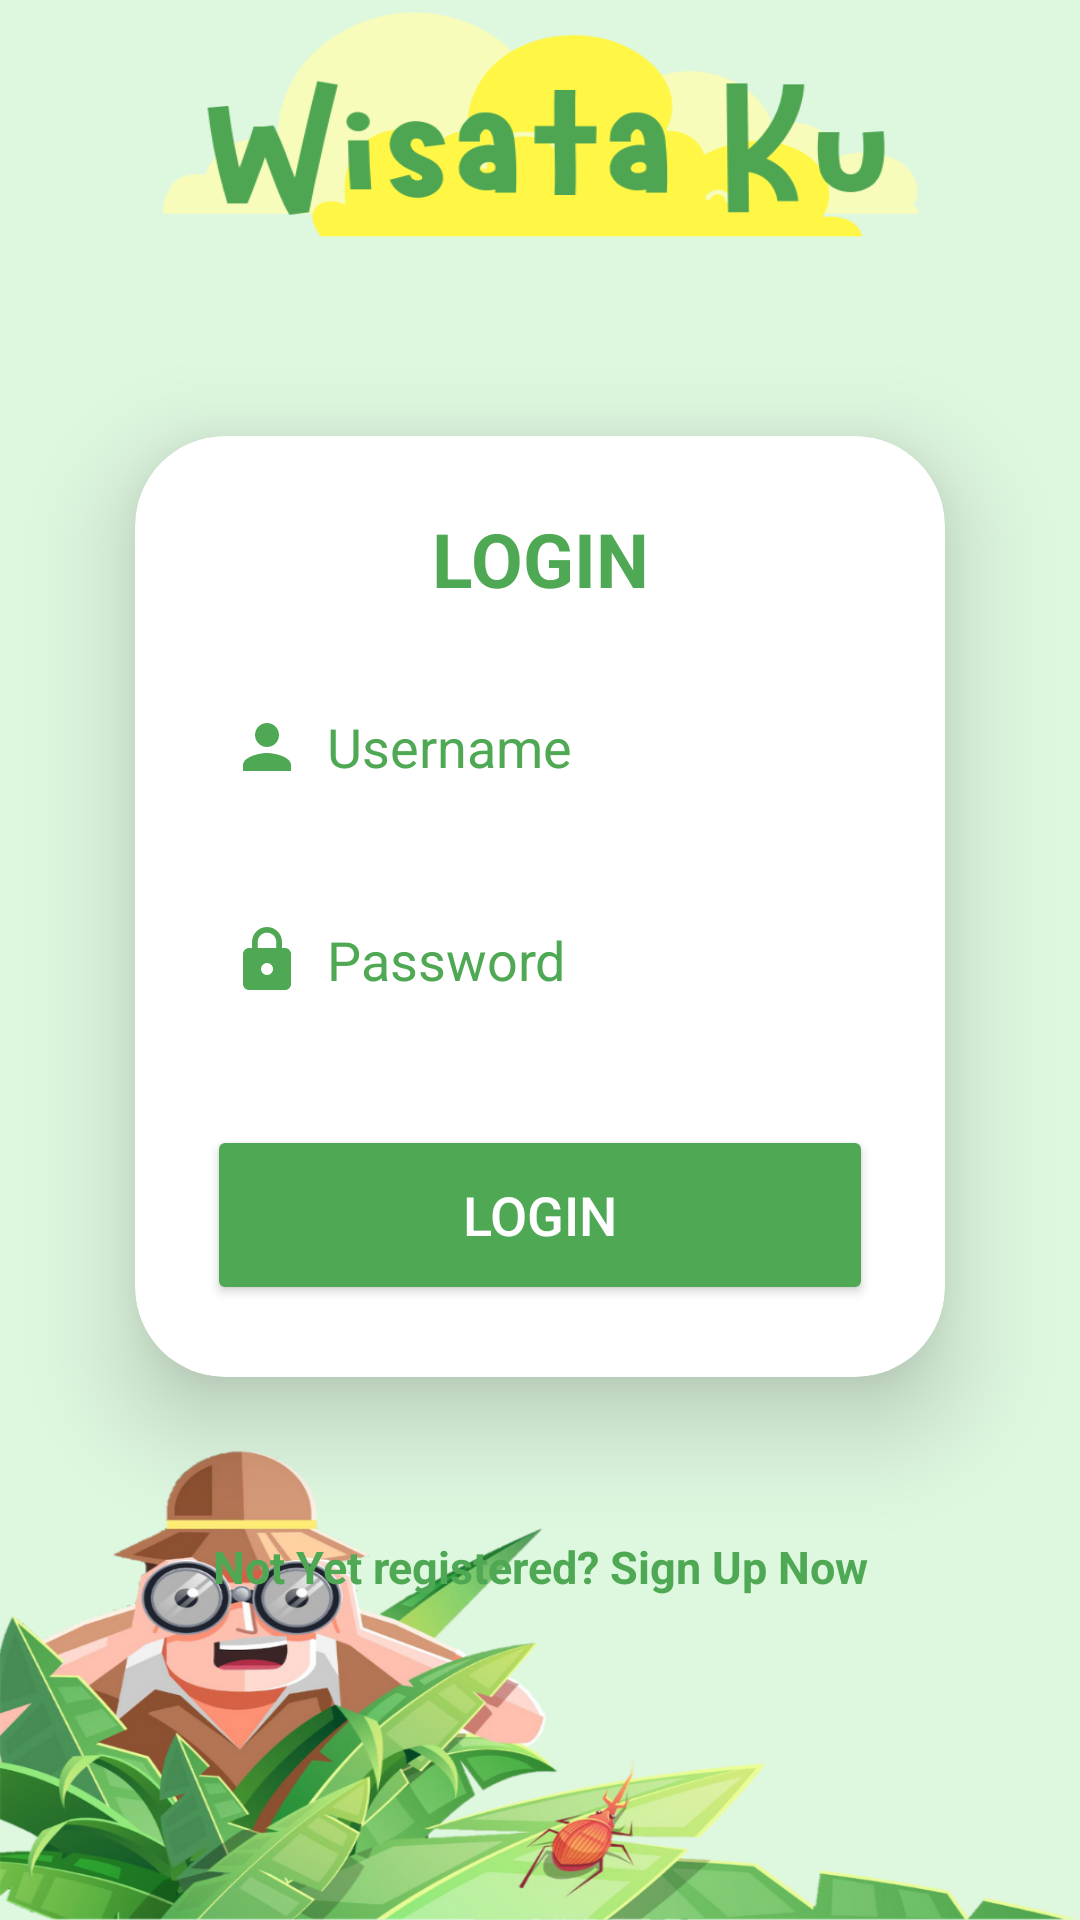

This screen was rendered from an Android layout file. Write that file and the resources it references.
<!-- AndroidManifest.xml: application theme Theme.WisataKuningan -->
<!-- res/layout/activity_login.xml -->
<?xml version="1.0" encoding="utf-8"?>
<LinearLayout
    xmlns:android="http://schemas.android.com/apk/res/android"
    xmlns:app="http://schemas.android.com/apk/res-auto"
    xmlns:tools="http://schemas.android.com/tools"
    xmlns:card_view="http://schemas.android.com/apk/res-auto"
    android:layout_width="match_parent"
    android:layout_height="match_parent"
    android:orientation="vertical"
    android:layout_gravity="center"
    android:background="@drawable/loginpage"
    tools:context=".MainActivity">

    <TextView
        android:layout_width="match_parent"
        android:layout_height="wrap_content"
        android:padding="30dp"
        android:text=""
        android:textSize="30sp"
        android:textAlignment="center"
        android:id="@+id/judul"
        android:textColor="@color/green"
        android:textStyle="bold"/>

    <androidx.cardview.widget.CardView
        android:layout_width="match_parent"
        android:layout_height="wrap_content"
        android:layout_margin="45dp"
        app:cardCornerRadius="30dp"
        app:cardElevation="20dp"
        app:cardBackgroundColor="@color/white"
        android:background="@drawable/green_border">

        <LinearLayout
            android:layout_width="match_parent"
            android:layout_height="wrap_content"
            android:orientation="vertical"
            android:layout_gravity="center_horizontal"
            android:padding="24dp">

            <TextView
                android:layout_width="match_parent"
                android:layout_height="wrap_content"
                android:text="LOGIN"
                android:id="@+id/logintext"
                android:textSize="25sp"
                android:textAlignment="center"
                android:textStyle="bold"
                android:textColor="@color/green"/>

            <EditText
                android:layout_width="match_parent"
                android:layout_height="50dp"
                android:id="@+id/name"
                android:background="@drawable/green_border"
                android:drawableLeft="@drawable/baseline_person_24"
                android:drawablePadding="8dp"
                android:hint="Username"
                android:textColorHint="@color/green"
                android:padding="8dp"
                android:textColor="@color/green"
                android:textColorHighlight="@color/cardview_dark_background"
                android:layout_marginTop="21dp"/>

            <EditText
                android:layout_width="match_parent"
                android:layout_height="50dp"
                android:id="@+id/password"
                android:background="@drawable/green_border"
                android:drawableLeft="@drawable/baseline_lock_24"
                android:drawablePadding="8dp"
                android:hint="Password"
                android:padding="8dp"
                android:textColorHint="@color/green"
                android:inputType="textPassword"
                android:textColor="@color/green"
                android:textColorHighlight="@color/cardview_dark_background"
                android:layout_marginTop="21dp"/>

            <Button
                android:layout_width="match_parent"
                android:layout_height="60dp"
                android:id="@+id/loginbutton"
                android:text="LOGIN"
                android:textColor="@color/white"
                android:textSize="18sp"
                android:layout_marginTop="30dp"
                android:backgroundTint="@color/green"
                app:cornerRadius="20dp"/>


        </LinearLayout>

    </androidx.cardview.widget.CardView>

    <TextView
        android:layout_width="match_parent"
        android:layout_height="wrap_content"
        android:padding="8dp"
        android:text="Not Yet registered? Sign Up Now"
        android:textSize="15sp"
        android:textAlignment="center"
        android:id="@+id/signup"
        android:textColor="@color/green"
        android:textStyle="bold"/>

</LinearLayout>
<!-- resources referenced by this layout -->
<resources>
  <color name="green">#4fa853</color>
  <color name="white">#FFFFFFFF</color>
  <!-- drawable baseline_lock_24 (drawable) -->
  <vector android:height="24dp" android:tint="#4FA853"
      android:viewportHeight="24" android:viewportWidth="24"
      android:width="24dp" xmlns:android="http://schemas.android.com/apk/res/android">
      <path android:fillColor="@android:color/white" android:pathData="M18,8h-1L17,6c0,-2.76 -2.24,-5 -5,-5S7,3.24 7,6v2L6,8c-1.1,0 -2,0.9 -2,2v10c0,1.1 0.9,2 2,2h12c1.1,0 2,-0.9 2,-2L20,10c0,-1.1 -0.9,-2 -2,-2zM12,17c-1.1,0 -2,-0.9 -2,-2s0.9,-2 2,-2 2,0.9 2,2 -0.9,2 -2,2zM15.1,8L8.9,8L8.9,6c0,-1.71 1.39,-3.1 3.1,-3.1 1.71,0 3.1,1.39 3.1,3.1v2z"/>
  </vector>
  <!-- drawable baseline_person_24 (drawable) -->
  <vector android:height="24dp" android:tint="#4FA853"
      android:viewportHeight="24" android:viewportWidth="24"
      android:width="24dp" xmlns:android="http://schemas.android.com/apk/res/android">
      <path android:fillColor="@android:color/white" android:pathData="M12,12c2.21,0 4,-1.79 4,-4s-1.79,-4 -4,-4 -4,1.79 -4,4 1.79,4 4,4zM12,14c-2.67,0 -8,1.34 -8,4v2h16v-2c0,-2.66 -5.33,-4 -8,-4z"/>
  </vector>
  <!-- drawable loginpage: png bitmap (drawable, 357860 bytes) -->
  <style name="Theme.WisataKuningan" parent="Base.Theme.WisataKuningan" />
  <style name="Base.Theme.WisataKuningan" parent="Theme.Material3.DayNight.NoActionBar">
          
           <item name="colorPrimary">@color/green</item>
          <item name="colorPrimaryVariant">@color/green</item>
          <item name="colorOnPrimary">@color/white</item>
      </style>
</resources>
